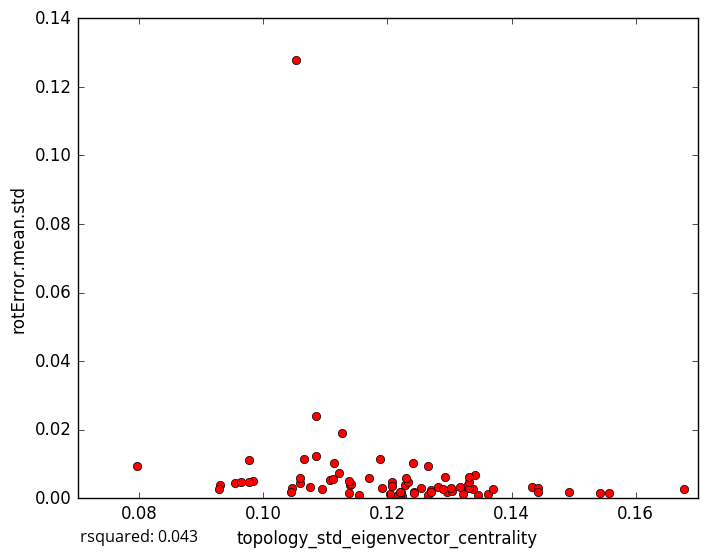

Data behind this chart, as committed beside it:
topology_std_eigenvector_centrality, rotError.mean.std
0.0983, 0.005167
0.1052, 0.1279
0.1076, 0.003402
0.1223, 0.0005297
0.1678, 0.002742
0.1265, 0.000868
0.1347, 0.0009885
0.09534, 0.0043
0.1046, 0.003053
0.1433, 0.003251
0.1558, 0.001622
0.1362, 0.001223
0.1207, 0.004816
0.1542, 0.001396
0.1443, 0.002956
0.1221, 0.0008607
0.1155, 0.000879
0.127, 0.002344
0.1492, 0.001963
0.09763, 0.004754
0.09294, 0.00398
0.1296, 0.001945
0.09769, 0.01123
0.1121, 0.007287
0.1084, 0.02401
0.117, 0.005872
0.1328, 0.003643
0.127, 0.001931
0.1207, 0.003506
0.1188, 0.01154
0.1222, 0.001699
0.114, 0.003878
0.1127, 0.01898
0.1337, 0.002684
0.07956, 0.009513
0.1065, 0.01137
0.1114, 0.01022
0.09289, 0.002796
0.1322, 0.001196
0.1228, 0.003732
0.1059, 0.004355
0.1331, 0.002846
0.1141, 0.004052
0.1094, 0.002582
0.1266, 0.009352
0.1205, 0.00121
0.1108, 0.005446
0.1085, 0.0122
0.1342, 0.006879
0.1281, 0.003197
0.1318, 0.003172
0.1304, 0.002129
0.129, 0.002831
0.1331, 0.004797
0.1442, 0.001696
0.1045, 0.001674
0.1233, 0.004649
0.1293, 0.006317
0.137, 0.002674
0.1191, 0.002907
... 18 more rows
